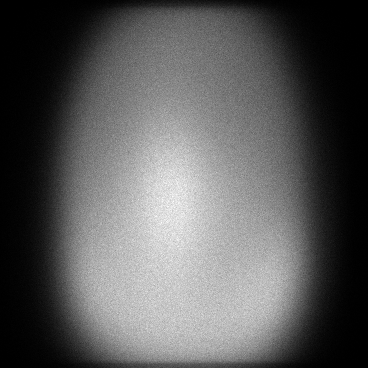

Data behind this chart, as committed beside it:
x, y, count
0, 37, 1
0, 76, 1
0, 87, 1
0, 92, 1
0, 94, 1
0, 97, 3
0, 99, 1
0, 106, 1
0, 113, 1
0, 114, 1
0, 115, 2
0, 123, 1
0, 124, 1
0, 130, 1
0, 131, 1
0, 132, 2
0, 135, 1
0, 136, 1
0, 137, 1
0, 141, 1
0, 143, 1
0, 146, 1
0, 147, 1
0, 148, 1
0, 151, 1
0, 155, 1
0, 158, 1
0, 161, 1
0, 162, 1
0, 163, 1
0, 164, 1
0, 166, 1
0, 167, 1
0, 168, 1
0, 169, 2
0, 172, 1
0, 173, 1
0, 175, 1
0, 178, 1
0, 181, 1
0, 185, 2
0, 188, 1
0, 189, 1
0, 191, 1
0, 193, 1
0, 194, 1
0, 195, 3
0, 196, 1
0, 198, 2
0, 199, 3
0, 200, 2
0, 201, 1
0, 202, 2
0, 206, 1
0, 208, 3
0, 209, 2
0, 210, 1
0, 211, 2
0, 213, 1
0, 215, 1
... 125,987 more rows
